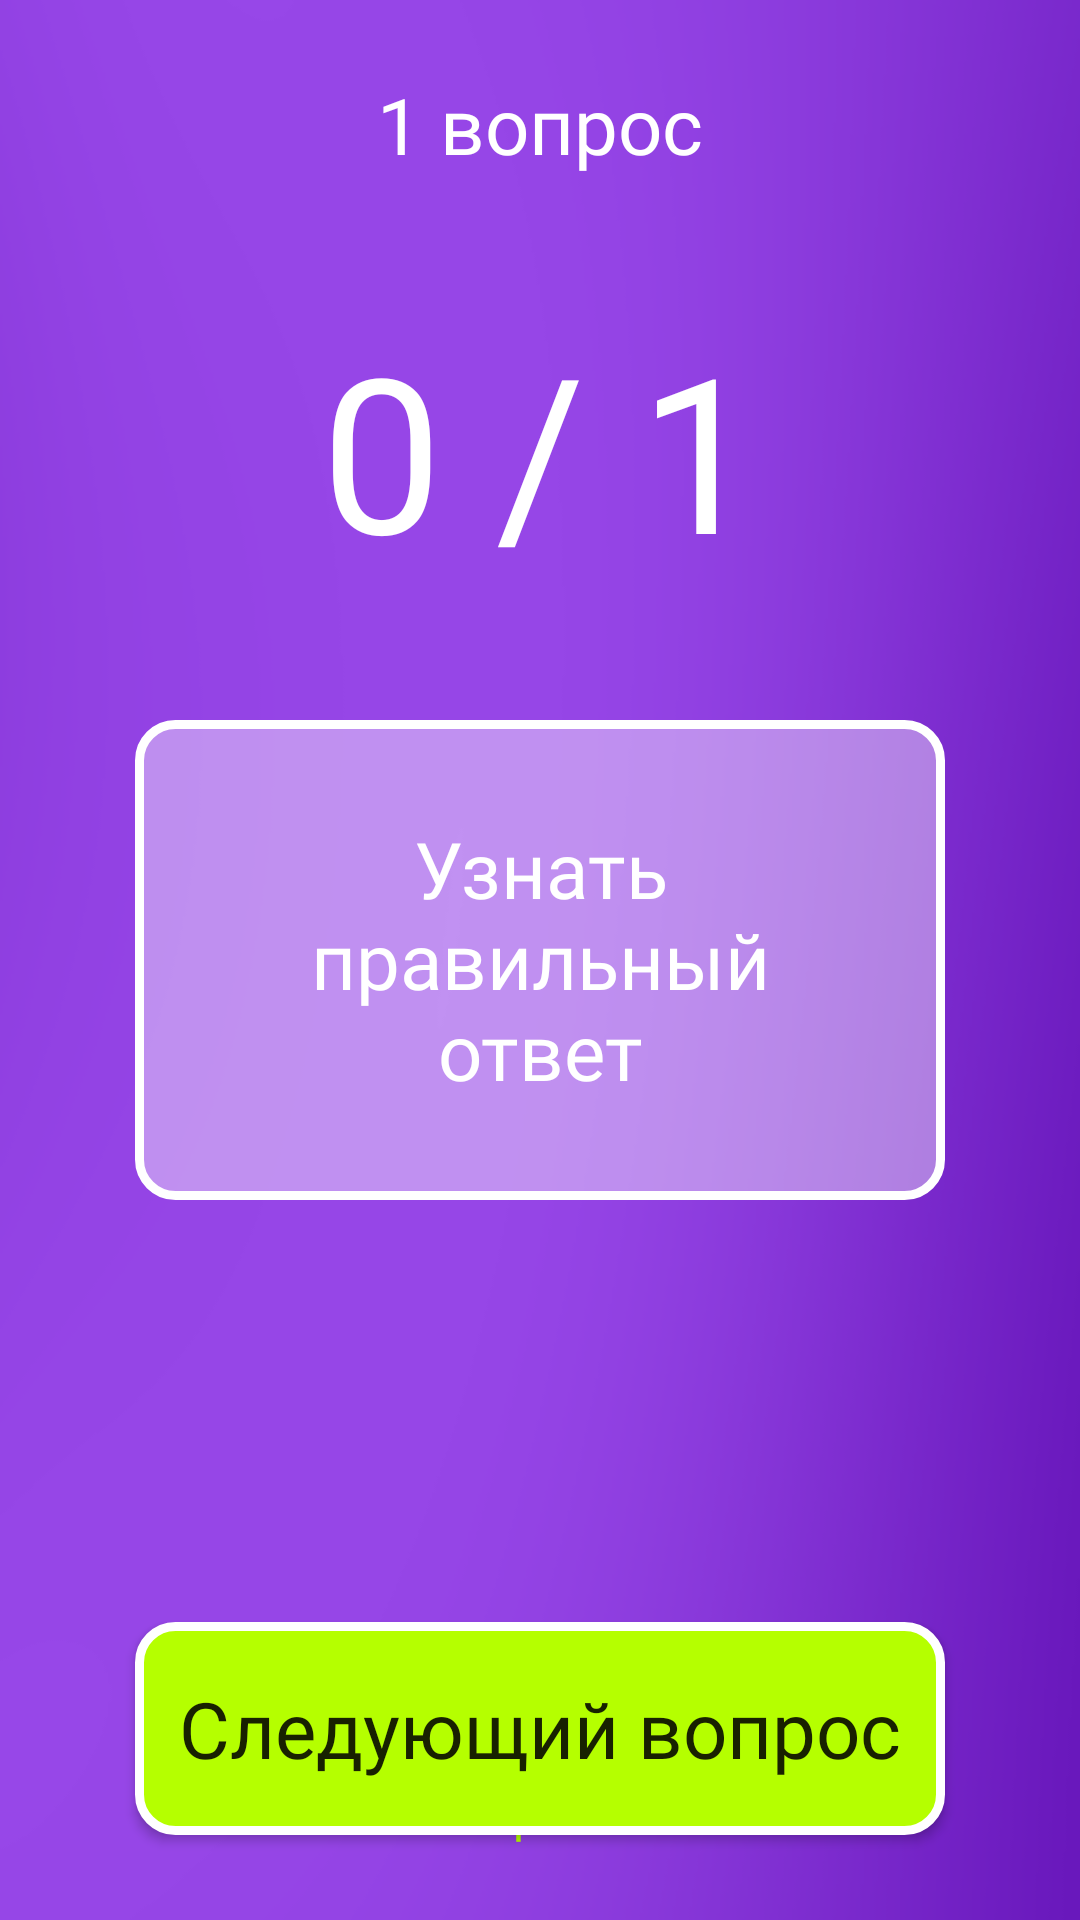

Write the Android layout XML for this screen, with the resource values it uses.
<!-- AndroidManifest.xml: application theme Theme.GromkiVopros -->
<!-- res/layout/activity_correct_answer.xml -->
<?xml version="1.0" encoding="utf-8"?>
<androidx.constraintlayout.widget.ConstraintLayout xmlns:android="http://schemas.android.com/apk/res/android"
    xmlns:app="http://schemas.android.com/apk/res-auto"
    xmlns:tools="http://schemas.android.com/tools"
    android:layout_width="match_parent"
    android:layout_height="match_parent"
    android:background="@drawable/bg"
    tools:context=".screens.CorrectAnswerActivity">

    <androidx.appcompat.widget.AppCompatButton
        android:id="@+id/nextQuestion"
        android:layout_width="0dp"
        android:layout_height="wrap_content"

        android:background="@drawable/button_green"
        android:fontFamily="@font/jura_bold"
        android:paddingVertical="18dp"
        android:text="Следующий вопрос"
        android:textAllCaps="false"
        android:textSize="26sp"

        app:layout_constraintBottom_toBottomOf="parent"
        app:layout_constraintEnd_toStartOf="@+id/guideline15"
        app:layout_constraintStart_toStartOf="@+id/guideline11"
        app:layout_constraintTop_toTopOf="@+id/guideline16" />

    <TextView
        android:id="@+id/textView_questionNumber3"
        android:layout_width="wrap_content"
        android:layout_height="wrap_content"

        android:layout_marginTop="24dp"
        android:fontFamily="@font/jura_bold"
        android:text="1 вопрос"
        android:textColor="@color/white"
        android:textSize="26sp"

        app:layout_constraintEnd_toEndOf="parent"
        app:layout_constraintStart_toStartOf="parent"
        app:layout_constraintTop_toTopOf="parent" />

    <androidx.constraintlayout.widget.Guideline
        android:id="@+id/guideline11"
        android:layout_width="wrap_content"
        android:layout_height="wrap_content"
        android:orientation="vertical"
        app:layout_constraintGuide_begin="45dp" />

    <androidx.constraintlayout.widget.Guideline
        android:id="@+id/guideline15"
        android:layout_width="wrap_content"
        android:layout_height="wrap_content"
        android:orientation="vertical"
        app:layout_constraintGuide_end="45dp" />

    <androidx.constraintlayout.widget.Guideline
        android:id="@+id/guideline16"
        android:layout_width="wrap_content"
        android:layout_height="wrap_content"
        android:orientation="horizontal"
        app:layout_constraintGuide_percent="0.8" />

    <TextView
        android:id="@+id/correctCount"
        android:layout_width="wrap_content"
        android:layout_height="wrap_content"

        android:fontFamily="@font/jura_bold"
        android:text="0 / 1"
        android:textColor="@color/white"
        android:textSize="72sp"

        app:layout_constraintBottom_toTopOf="@+id/answer"
        app:layout_constraintEnd_toStartOf="@+id/guideline15"
        app:layout_constraintStart_toStartOf="@+id/guideline11"
        app:layout_constraintTop_toBottomOf="@+id/textView_questionNumber3" />

    <TextView
        android:id="@+id/answer"
        android:layout_width="0dp"
        android:layout_height="wrap_content"
        android:minHeight="160dp"
        android:background="@drawable/input_transparent40"

        android:gravity="center"
        android:padding="32dp"

        android:fontFamily="@font/jura_bold"
        android:text="Узнать правильный ответ"
        android:textColor="@color/white"
        android:textSize="26sp"

        app:layout_constraintBottom_toBottomOf="parent"
        app:layout_constraintEnd_toStartOf="@+id/guideline15"
        app:layout_constraintStart_toStartOf="@+id/guideline11"
        app:layout_constraintTop_toTopOf="parent" />

    <TextView
        android:id="@+id/textView5"
        android:layout_width="0dp"
        android:layout_height="0dp"

        android:fontFamily="@font/jura_bold"
        android:textSize="16sp"
        android:gravity="center"
        android:textColor="@color/teal_200"
        android:text="Чтобы перейти к следующему вопросу, создатель комнаты должен нажать кнопку на своем экране"

        app:layout_constraintBottom_toBottomOf="parent"
        app:layout_constraintEnd_toStartOf="@+id/guideline15"
        app:layout_constraintStart_toStartOf="@+id/guideline11"
        app:layout_constraintTop_toTopOf="@+id/guideline16" />

</androidx.constraintlayout.widget.ConstraintLayout>
<!-- resources referenced by this layout -->
<resources>
  <color name="teal_200">#B5FF00</color>
  <color name="white">#FFFFFFFF</color>
  <!-- drawable bg: png bitmap (drawable, 22289 bytes) -->
  <!-- drawable button_green (drawable) -->
  <?xml version="1.0" encoding="utf-8"?>
  <shape xmlns:android="http://schemas.android.com/apk/res/android">
      <solid android:color="@color/teal_200"></solid>
      <stroke android:color="@color/white" android:width="3dp"></stroke>
      <corners android:radius="12dp"></corners>
  </shape>
  <!-- drawable input_transparent40 (drawable) -->
  <?xml version="1.0" encoding="utf-8"?>
  <shape xmlns:android="http://schemas.android.com/apk/res/android">
      <solid android:color="#66ffffff"></solid>
      <stroke android:color="@color/white" android:width="3dp"></stroke>
      <corners android:radius="12dp"></corners>
  </shape>
  <style name="Theme.GromkiVopros" parent="Theme.MaterialComponents.DayNight.NoActionBar">
          
          <item name="colorPrimary">@color/purple_500</item>
          <item name="colorPrimaryVariant">@color/purple_700</item>
          <item name="colorOnPrimary">@color/white</item>
          
          <item name="colorSecondary">@color/teal_200</item>
          <item name="colorSecondaryVariant">@color/teal_700</item>
          <item name="colorOnSecondary">@color/black</item>
          
          <item name="android:statusBarColor">?attr/colorPrimaryVariant</item>
          
      </style>
  <color name="purple_500">#8A16FF</color>
  <color name="purple_700">#8A16FF</color>
  <color name="teal_700">#B5FF00</color>
  <color name="black">#FF000000</color>
</resources>
